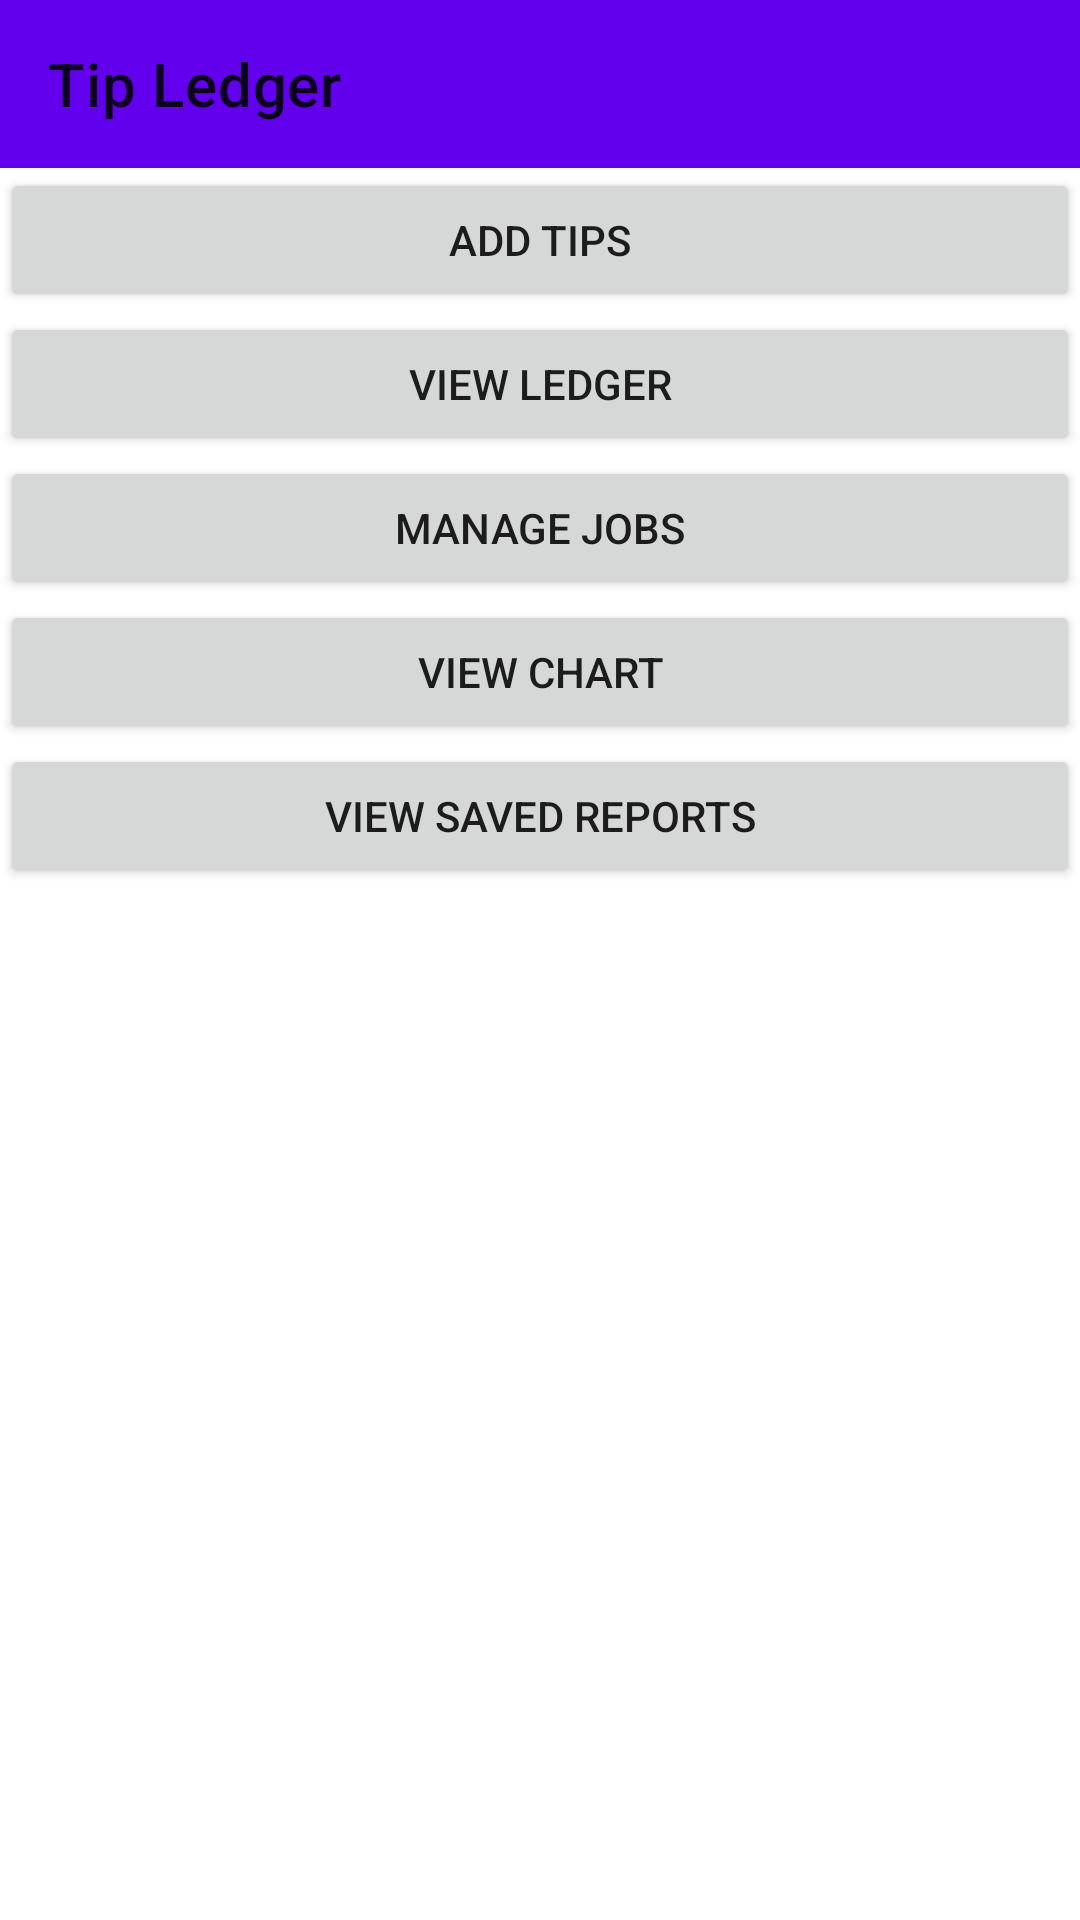

Android layout source for this screen:
<!-- AndroidManifest.xml: application theme Theme.TipLedger -->
<!-- res/layout/activity_main.xml -->
<?xml version="1.0" encoding="utf-8"?>
<LinearLayout xmlns:android="http://schemas.android.com/apk/res/android"
    xmlns:app="http://schemas.android.com/apk/res-auto"
    xmlns:tools="http://schemas.android.com/tools"
    android:layout_width="match_parent"
    android:layout_height="match_parent"
    tools:context=".MainActivity"
    android:orientation="vertical">

    <com.google.android.material.appbar.AppBarLayout
        android:layout_width="match_parent"
        android:layout_height="wrap_content">

        <androidx.appcompat.widget.Toolbar
            android:id="@+id/toolbar"
            android:layout_width="match_parent"
            android:layout_height="?attr/actionBarSize"
            app:title="Tip Ledger"
            android:background="?attr/colorPrimary"/>

    </com.google.android.material.appbar.AppBarLayout>

    <Button
        android:id="@+id/addTipsButton"
        android:layout_width="match_parent"
        android:layout_height="wrap_content"
        android:text="Add Tips" />

    <Button
        android:id="@+id/viewLedgerButton"
        android:layout_width="match_parent"
        android:layout_height="wrap_content"
        android:text="View Ledger" />


    <Button
        android:id="@+id/manageJobsButton"
        android:layout_width="match_parent"
        android:layout_height="wrap_content"
        android:text="Manage Jobs" />

    <Button
        android:id="@+id/viewChartButton"
        android:layout_width="match_parent"
        android:layout_height="wrap_content"
        android:text="View Chart" />

    <Button
        android:id="@+id/viewSavedReportsButton"
        android:layout_width="match_parent"
        android:layout_height="wrap_content"
        android:text="View Saved Reports" />


</LinearLayout>
<!-- resources referenced by this layout -->
<resources>
  <style name="Theme.TipLedger" parent="Theme.MaterialComponents.DayNight.NoActionBar">
          
          <item name="colorPrimary">@color/purple_500</item>
          <item name="colorPrimaryVariant">@color/purple_700</item>
          <item name="colorOnPrimary">@color/white</item>
          
          <item name="colorSecondary">@color/teal_200</item>
          <item name="colorSecondaryVariant">@color/teal_700</item>
          <item name="colorOnSecondary">@color/black</item>
          
          <item name="android:statusBarColor" tools:targetApi="l">?attr/colorPrimaryVariant</item>
          
      </style>
  <!-- not gathered from this repository: default colours our renderer supplied (Android Studio template values) -->
  <color name="purple_500">#FF6200EE</color>
  <color name="purple_700">#FF3700B3</color>
  <color name="teal_200">#FF03DAC5</color>
  <color name="teal_700">#FF018786</color>
  <color name="black">#FF000000</color>
  <color name="white">#FFFFFFFF</color>
</resources>
